Run: headless pygame with SDL's dummy video driver; simulated clock (each Clock.tick advances the game by its frame time, no real sleeping); random seed 0; keys injected as events and as key.get_pressed() state; no mouse input.
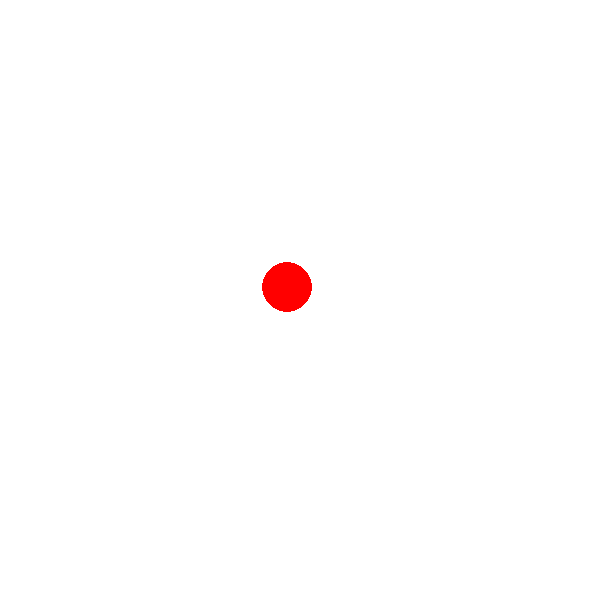
Frame 1 of 4 · flips 1–60 · no input
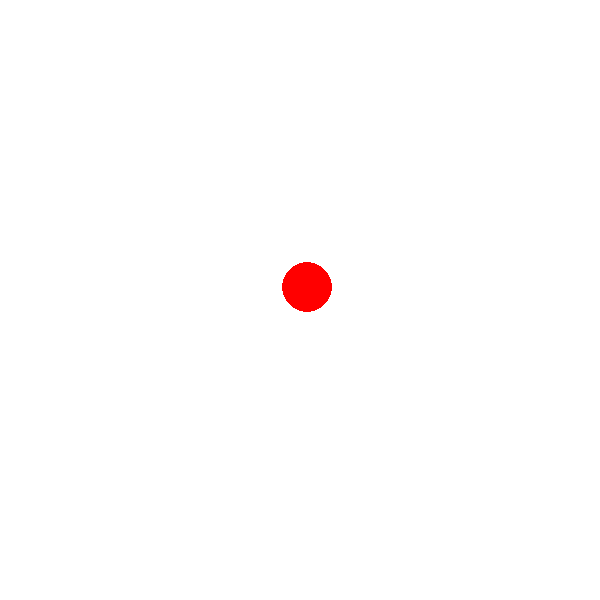
Frame 2 of 4 · flips 61–180 · tapped SPACE, RETURN · held RIGHT (→), D
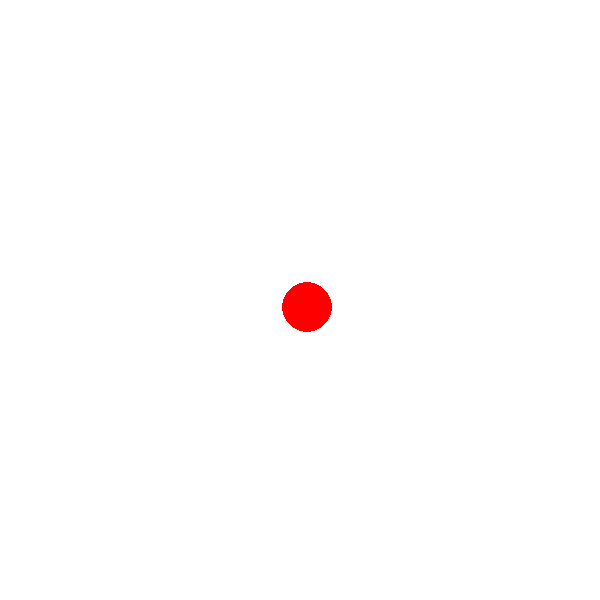
Frame 3 of 4 · flips 181–300 · held DOWN (↓), S
Frame 4 of 4 · flips 301–420 · held LEFT (←), A, UP (↑), W · screen same as frame 1, image omitted

The pygame program that drew these frames:

import pygame
pygame.init()

width= 600
height= 600
white= (255, 255, 255) #color picker 
red  = (255, 0, 0)

rad=25
start_coord=[287, 287]
move_dist=20

screen = pygame.display.set_mode((width, height))
pygame.display.set_caption("RED Ball")
clock = pygame.time.Clock()

running = True
while running:
    screen.fill(white)

    pygame.draw.circle(screen, red, start_coord, rad)

    for event in pygame.event.get():
        if event.type == pygame.QUIT:
            running = False
        elif event.type == pygame.KEYDOWN:
            if event.key == pygame.K_UP:
                start_coord[1] = max(start_coord[1] - move_dist, rad)
            elif event.key == pygame.K_DOWN:
                start_coord[1] = min(start_coord[1] + move_dist, height - rad)
            elif event.key == pygame.K_LEFT:
                start_coord[0] = max(start_coord[0] - move_dist, rad)
            elif event.key == pygame.K_RIGHT:
                start_coord[0] = min(start_coord[0] + move_dist, width - rad)

    pygame.display.flip()
    clock.tick(60)  #FPS
pygame.quit()
